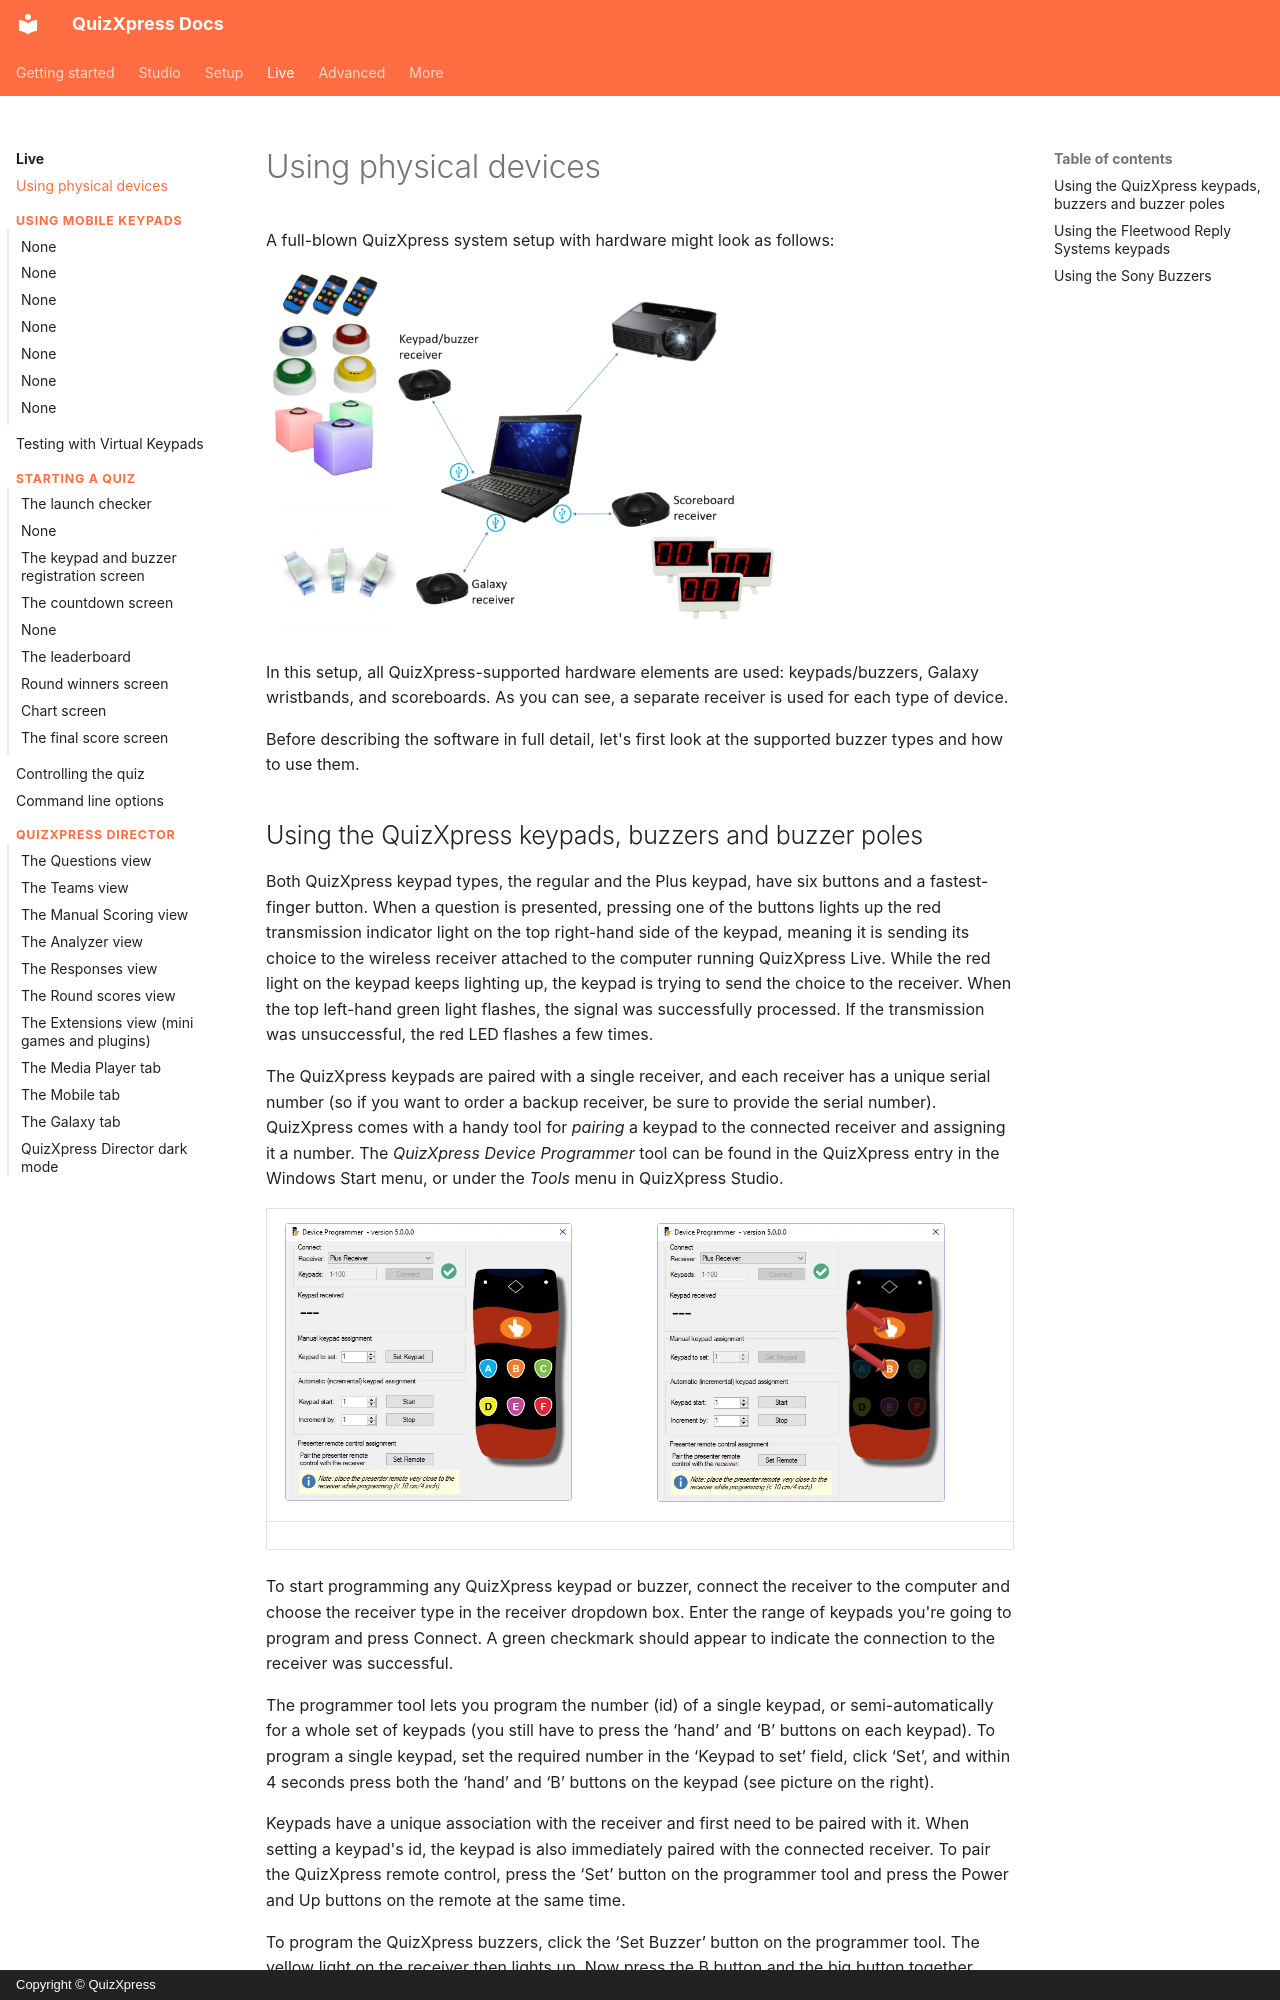

repository: gameshowcrew/quizxpress-docs · page: live/using-physical-devices/index.html · generator: mkdocs · copyright: Copyright © QuizXpress

# Using physical devices

A full-blown QuizXpress system setup with hardware might look as follows:

![](../assets/images/image349.webp){ width="514" loading=lazy }

In this setup, all QuizXpress-supported hardware elements are used: keypads/buzzers, Galaxy wristbands, and scoreboards. As you can see, a separate receiver is used for each type of device.

Before describing the software in full detail, let's first look at the supported buzzer types and how to use them.
